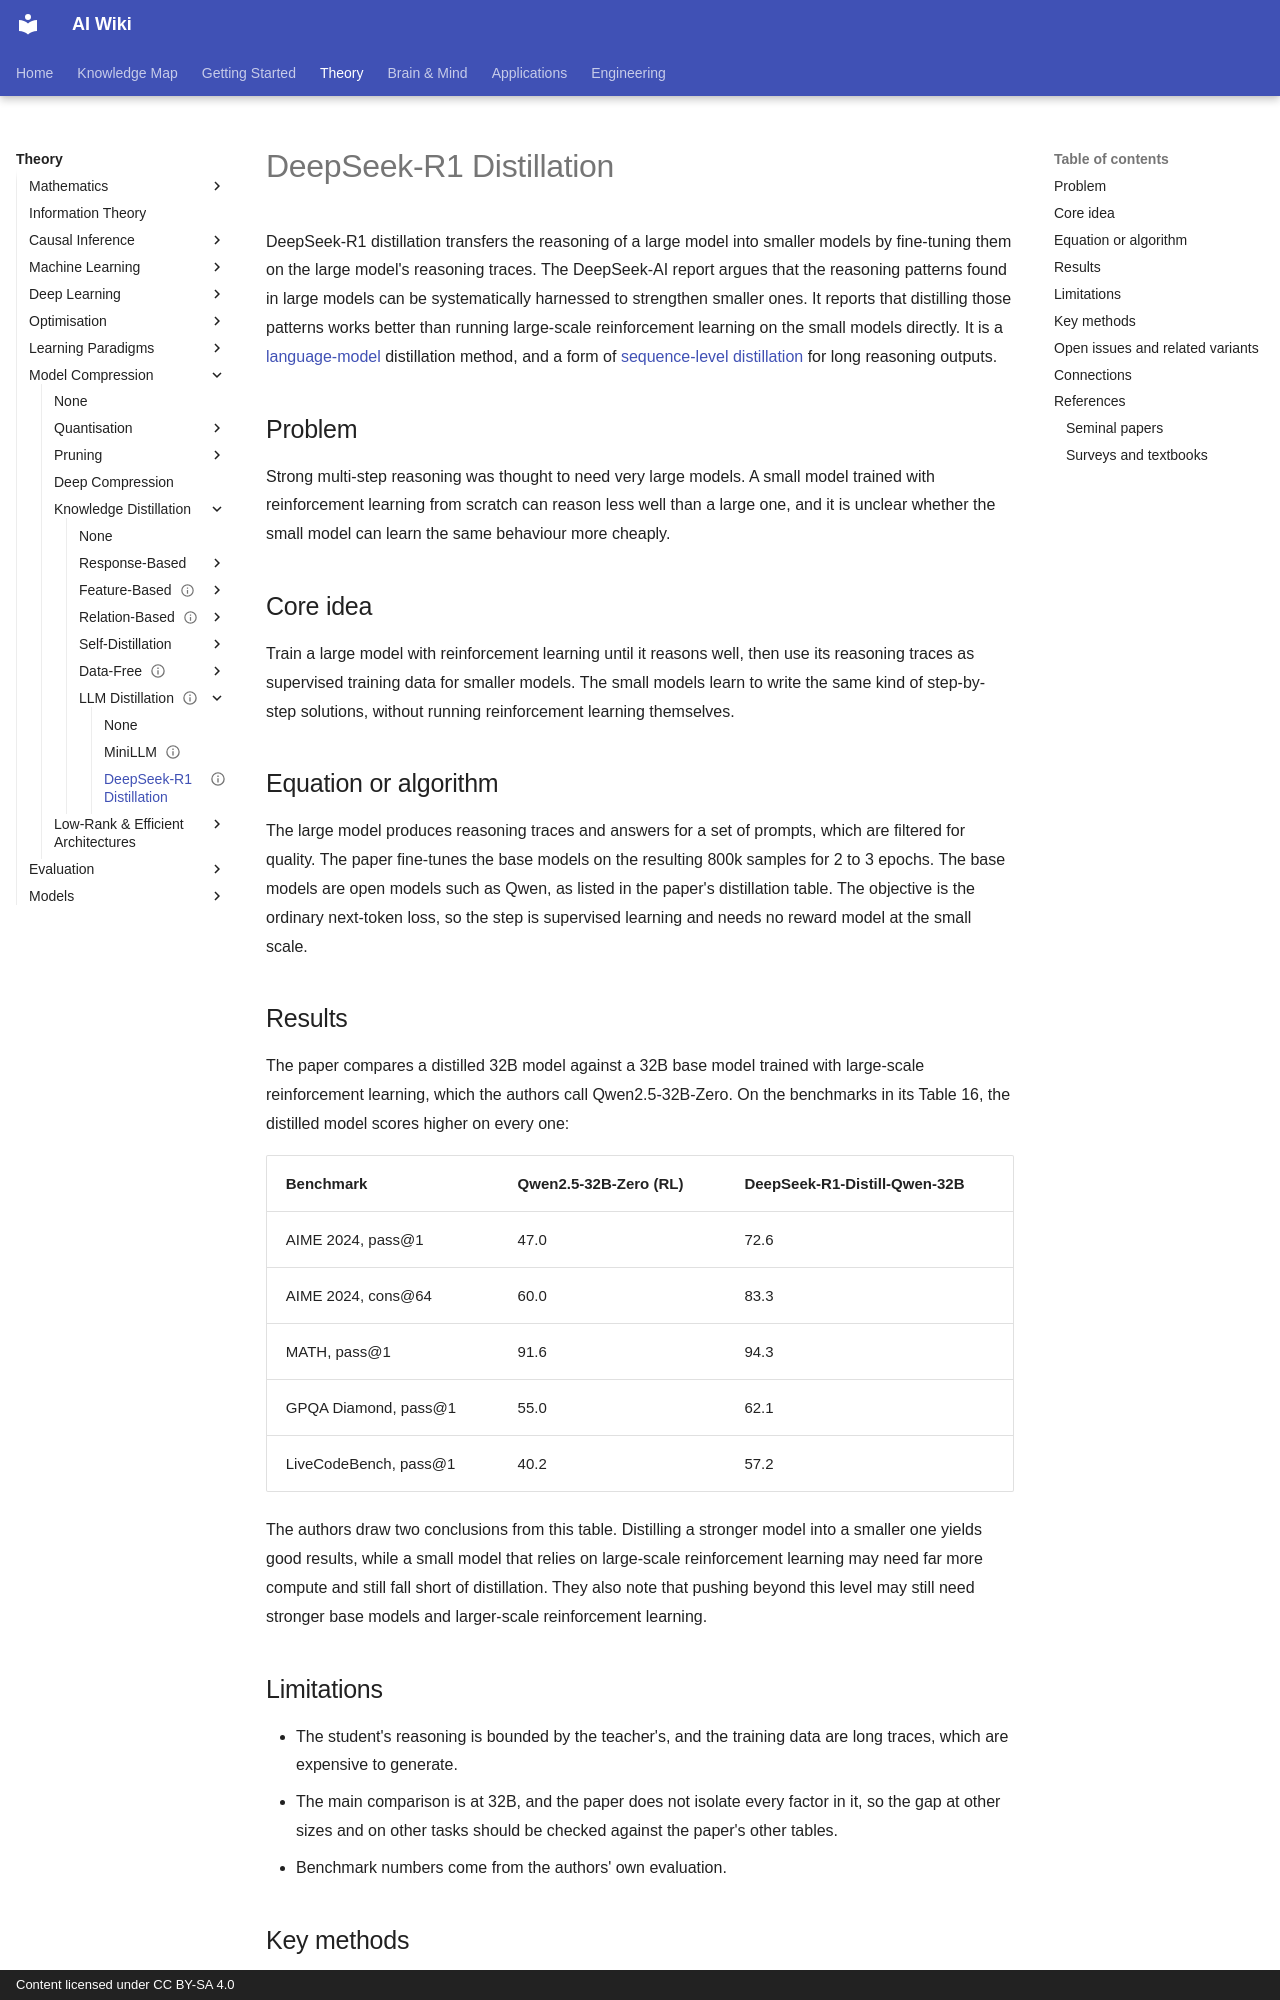

repository: zi-yue-1129/ai-wiki · page: theory/model-compression/knowledge-distillation/llm-distillation/deepseek-r1/index.html · generator: mkdocs · copyright: Content licensed under CC BY-SA 4.0

---
status: complete
last_reviewed: 2026-10-28
related:
- theory/models/llm
- engineering/training
tags:
- model compression
- knowledge distillation
- reasoning distillation
- large language models
aliases:
  - DeepSeek-R1 distillation
  - Reasoning distillation
  - 推理蒸餾
---

# DeepSeek-R1 Distillation

DeepSeek-R1 distillation transfers the reasoning of a large model into smaller models by fine-tuning them on the large model's reasoning traces. The DeepSeek-AI report argues that the reasoning patterns found in large models can be systematically harnessed to strengthen smaller ones. It reports that distilling those patterns works better than running large-scale reinforcement learning on the small models directly. It is a [language-model](../index.md) distillation method, and a form of [sequence-level distillation](../sequence-level/index.md) for long reasoning outputs.

## Problem

Strong multi-step reasoning was thought to need very large models. A small model trained with reinforcement learning from scratch can reason less well than a large one, and it is unclear whether the small model can learn the same behaviour more cheaply.

## Core idea

Train a large model with reinforcement learning until it reasons well, then use its reasoning traces as supervised training data for smaller models. The small models learn to write the same kind of step-by-step solutions, without running reinforcement learning themselves.

## Equation or algorithm

The large model produces reasoning traces and answers for a set of prompts, which are filtered for quality. The paper fine-tunes the base models on the resulting 800k samples for 2 to 3 epochs. The base models are open models such as Qwen, as listed in the paper's distillation table. The objective is the ordinary next-token loss, so the step is supervised learning and needs no reward model at the small scale.

## Results

The paper compares a distilled 32B model against a 32B base model trained with large-scale reinforcement learning, which the authors call Qwen2.5-32B-Zero. On the benchmarks in its Table 16, the distilled model scores higher on every one:

| Benchmark | Qwen2.5-32B-Zero (RL) | DeepSeek-R1-Distill-Qwen-32B |
|---|---|---|
| AIME 2024, pass@1 | 47.0 | 72.6 |
| AIME 2024, cons@64 | 60.0 | 83.3 |
| MATH, pass@1 | 91.6 | 94.3 |
| GPQA Diamond, pass@1 | 55.0 | 62.1 |
| LiveCodeBench, pass@1 | 40.2 | 57.2 |

The authors draw two conclusions from this table. Distilling a stronger model into a smaller one yields good results, while a small model that relies on large-scale reinforcement learning may need far more compute and still fall short of distillation. They also note that pushing beyond this level may still need stronger base models and larger-scale reinforcement learning.

## Limitations

- The student's reasoning is bounded by the teacher's, and the training data are long traces, which are expensive to generate.
- The main comparison is at 32B, and the paper does not isolate every factor in it, so the gap at other sizes and on other tasks should be checked against the paper's other tables.
- Benchmark numbers come from the authors' own evaluation.
